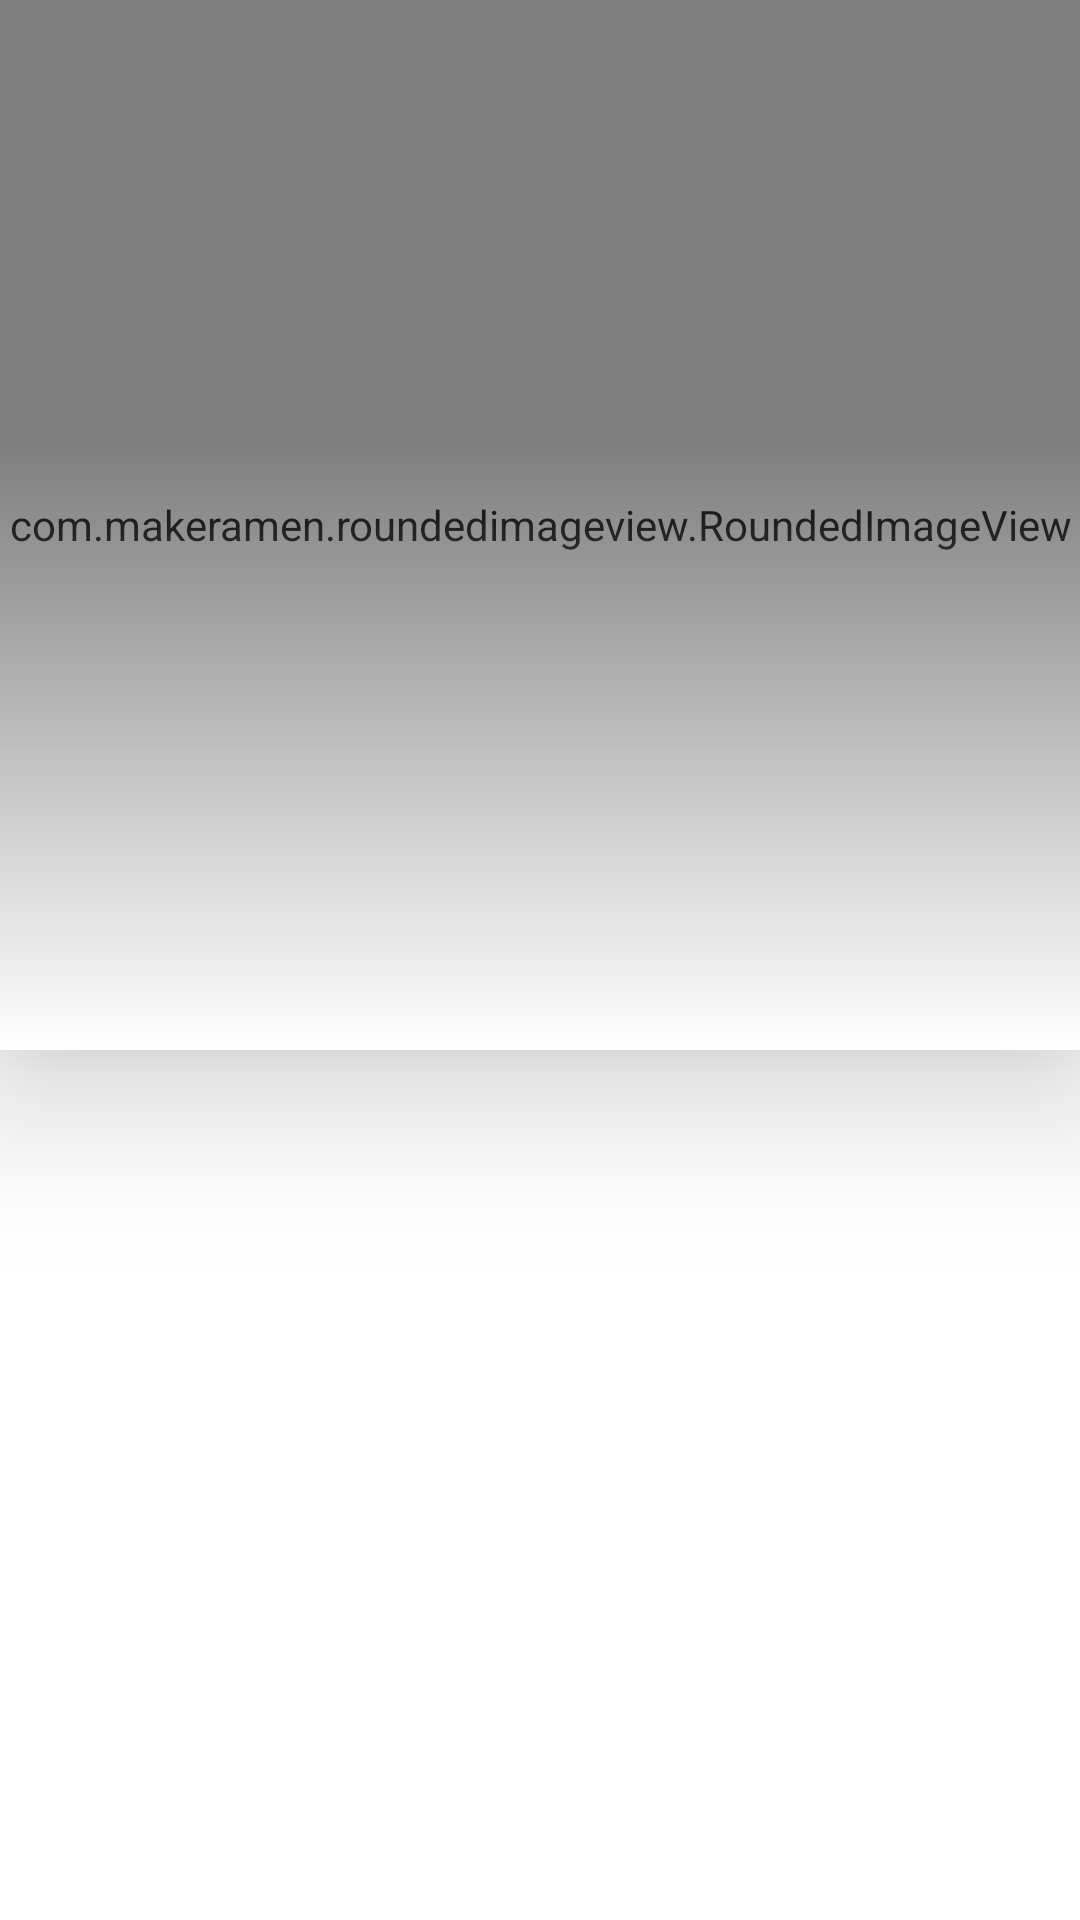

Write the Android layout XML for this screen, with the resource values it uses.
<!-- AndroidManifest.xml: application theme AppTheme -->
<!-- res/layout/activity_album_details.xml -->
<?xml version="1.0" encoding="utf-8"?>
<androidx.constraintlayout.widget.ConstraintLayout xmlns:android="http://schemas.android.com/apk/res/android"
    xmlns:app="http://schemas.android.com/apk/res-auto"
    xmlns:tools="http://schemas.android.com/tools"
    android:layout_width="match_parent"
    android:layout_height="match_parent"
    tools:context=".Album_details">

    <com.makeramen.roundedimageview.RoundedImageView
        android:id="@+id/albumPic"
        android:layout_width="0dp"
        android:layout_height="350dp"
        android:elevation="30dp"
        android:scaleType="centerCrop"
        app:layout_constraintEnd_toEndOf="parent"
        app:layout_constraintStart_toStartOf="parent"
        app:layout_constraintTop_toTopOf="parent"
        android:src="@drawable/ic_album" />

    <ImageView
        android:id="@+id/albumbg"
        android:layout_width="0dp"
        android:layout_height="200dp"
        android:elevation="30dp"
        app:layout_constraintBottom_toBottomOf="@+id/albumPic"
        app:layout_constraintEnd_toEndOf="@+id/albumPic"
        app:layout_constraintStart_toStartOf="@+id/albumPic"
        app:srcCompat="@drawable/gradient" />

    <androidx.recyclerview.widget.RecyclerView
        android:id="@+id/recyclerView"
        android:layout_width="match_parent"
        android:layout_height="0dp"
        app:layout_constraintBottom_toBottomOf="parent"
        app:layout_constraintTop_toBottomOf="@+id/albumPic" />
</androidx.constraintlayout.widget.ConstraintLayout>
<!-- resources referenced by this layout -->
<resources>
  <!-- drawable gradient (drawable) -->
  <?xml version="1.0" encoding="utf-8"?>
  <shape xmlns:android="http://schemas.android.com/apk/res/android">
  
      <gradient android:startColor="#fff"
          android:angle="90"/>
  </shape>
  <!-- drawable ic_album (drawable) -->
  <vector xmlns:android="http://schemas.android.com/apk/res/android"
      android:width="200dp"
      android:height="200dp"
      android:viewportWidth="24"
      android:viewportHeight="24"
      android:tint="@color/colorBlack">
    <path
        android:fillColor="#000000"
        android:pathData="M12,2C6.48,2 2,6.48 2,12s4.48,10 10,10 10,-4.48 10,-10S17.52,2 12,2zM12,20c-4.41,0 -8,-3.59 -8,-8s3.59,-8 8,-8 8,3.59 8,8 -3.59,8 -8,8zM12,7.5c-2.49,0 -4.5,2.01 -4.5,4.5s2.01,4.5 4.5,4.5 4.5,-2.01 4.5,-4.5 -2.01,-4.5 -4.5,-4.5zM12,13c-0.55,0 -1,-0.45 -1,-1s0.45,-1 1,-1 1,0.45 1,1 -0.45,1 -1,1z"/>
  </vector>
  <style name="AppTheme" parent="Theme.MaterialComponents.DayNight.NoActionBar">
          
          <item name="colorPrimary">@color/colorPrimary</item>
          <item name="colorPrimaryDark">@color/colorPrimaryDark</item>
          <item name="colorAccent">@color/colorAccent</item>
  
          <item name="android:statusBarColor" tools:ignore="NewApi">?attr/colorSurface</item>
          <item name="android:windowLightStatusBar" tools:ignore="NewApi">true</item>
          <item name="android:navigationBarColor">@android:color/transparent</item>
  
      </style>
  <color name="colorBlack">#000000</color>
  <color name="colorPrimary">#673AB7</color>
  <color name="colorPrimaryDark">#512DA8</color>
  <color name="colorAccent">#00FFFF</color>
</resources>
